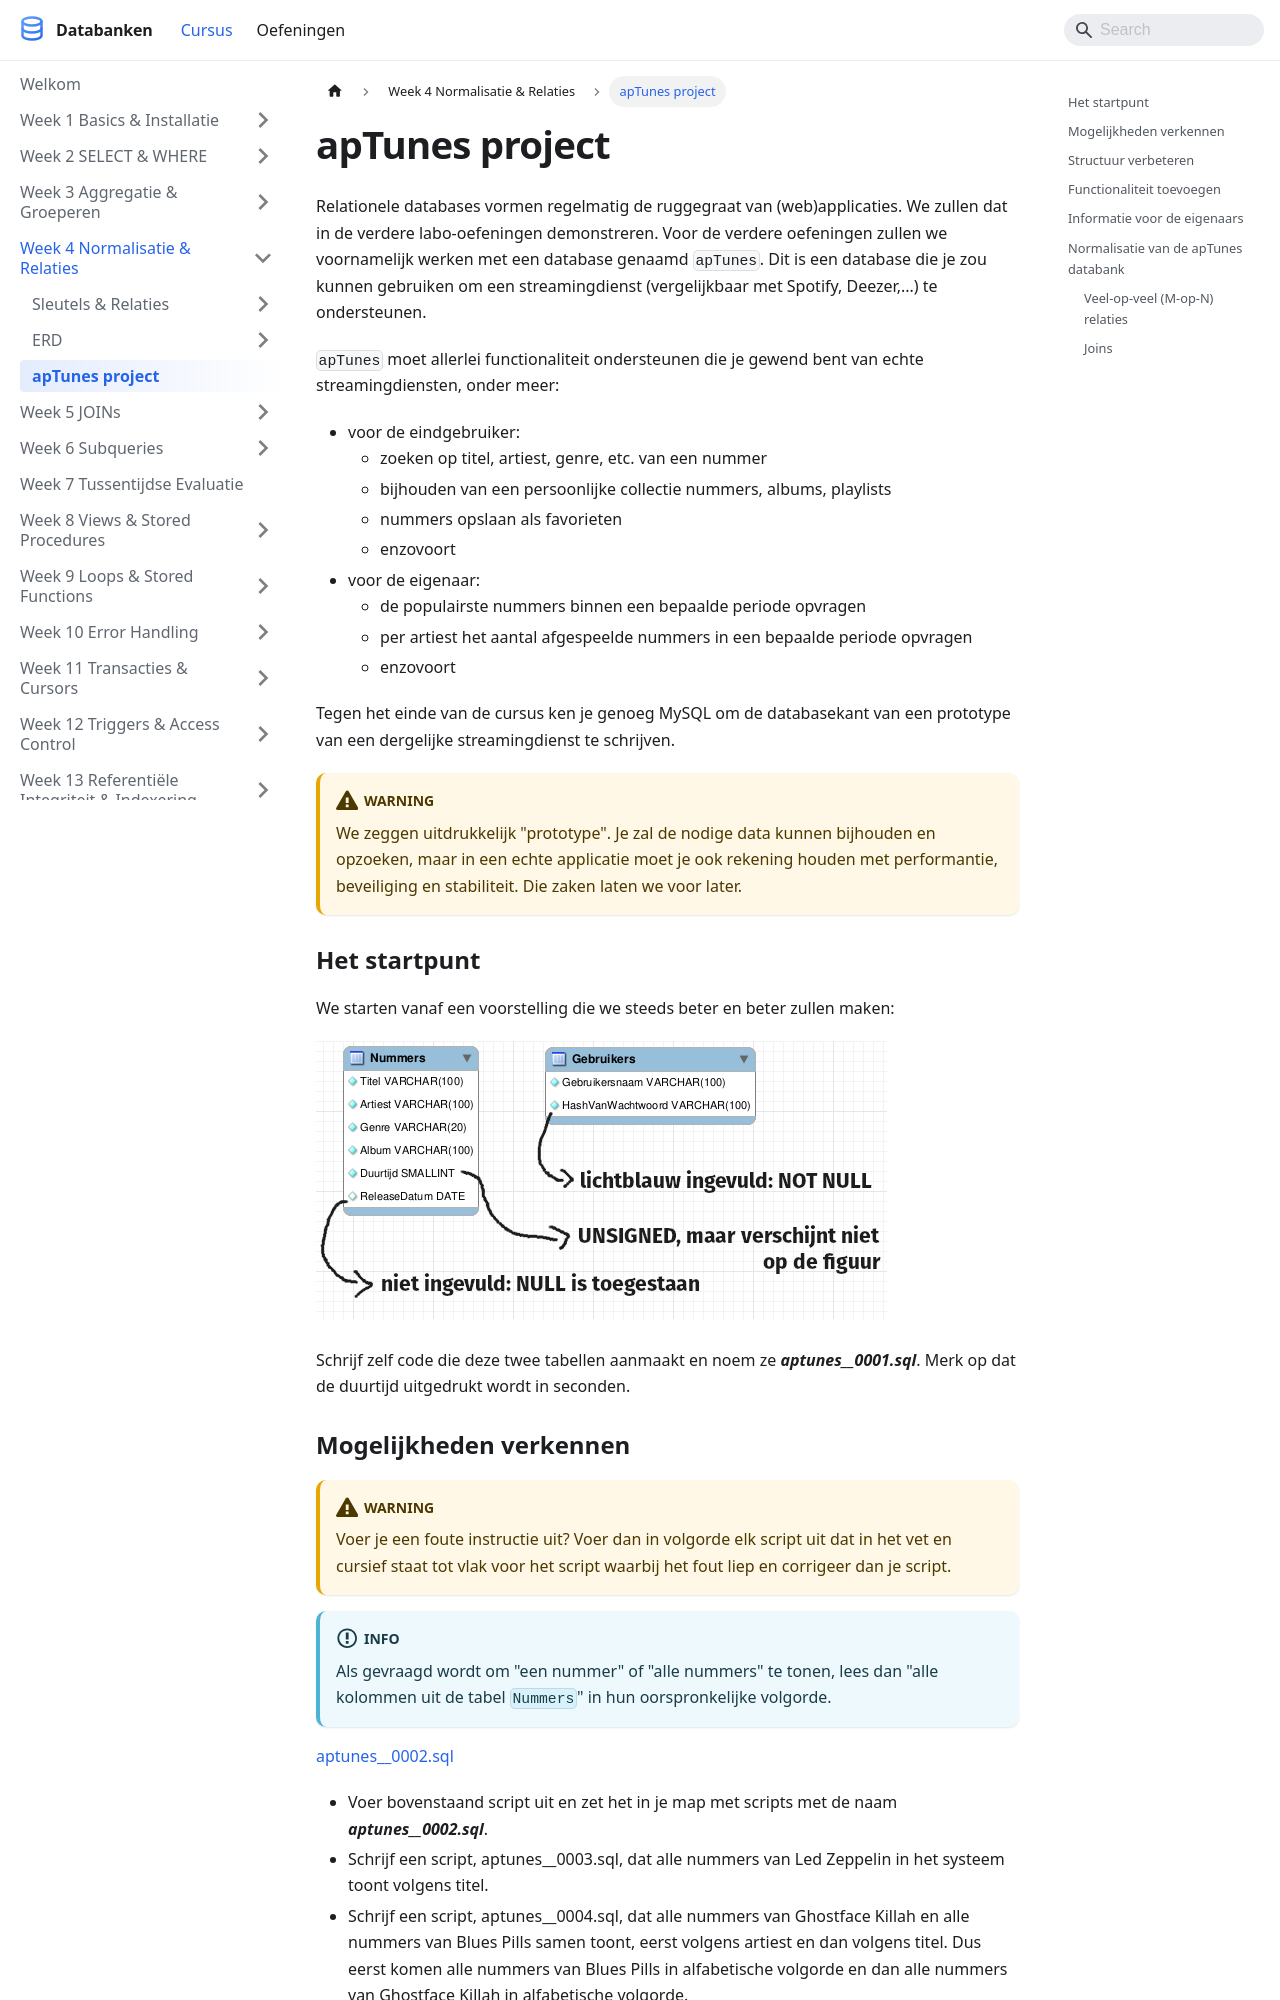

repository: StephaneVanRossem02/cursus-databanken · page: docs/week_04-normalisatie/aptunes/index.html · generator: docusaurus

---
title: "apTunes project"
description: "Relationele databases vormen regelmatig de ruggegraat van (web)applicaties. We zullen dat in de verdere labo-oefeningen demonstreren. Voor de verdere..."
sidebar_position: 70
---

# apTunes project

Relationele databases vormen regelmatig de ruggegraat van (web)applicaties. We zullen dat in de verdere labo-oefeningen demonstreren. Voor de verdere oefeningen zullen we voornamelijk werken met een database genaamd `apTunes`. Dit is een database die je zou kunnen gebruiken om een streamingdienst (vergelijkbaar met Spotify, Deezer,...) te ondersteunen.

`apTunes` moet allerlei functionaliteit ondersteunen die je gewend bent van echte streamingdiensten, onder meer:

* voor de eindgebruiker:
  * zoeken op titel, artiest, genre, etc. van een nummer
  * bijhouden van een persoonlijke collectie nummers, albums, playlists
  * nummers opslaan als favorieten
  * enzovoort
* voor de eigenaar:
  * de populairste nummers binnen een bepaalde periode opvragen
  * per artiest het aantal afgespeelde nummers in een bepaalde periode opvragen
  * enzovoort

Tegen het einde van de cursus ken je genoeg MySQL om de databasekant van een prototype van een dergelijke streamingdienst te schrijven.

:::warning
We zeggen uitdrukkelijk "prototype". Je zal de nodige data kunnen bijhouden en opzoeken, maar in een echte applicatie moet je ook rekening houden met performantie, beveiliging en stabiliteit. Die zaken laten we voor later.
:::

### Het startpunt

We starten vanaf een voorstelling die we steeds beter en beter zullen maken:

![](/img/databanken/aptunes-start.png)

Schrijf zelf code die deze twee tabellen aanmaakt en noem ze ***aptunes\_\_0001.sql***. Merk op dat de duurtijd uitgedrukt wordt in seconden.
